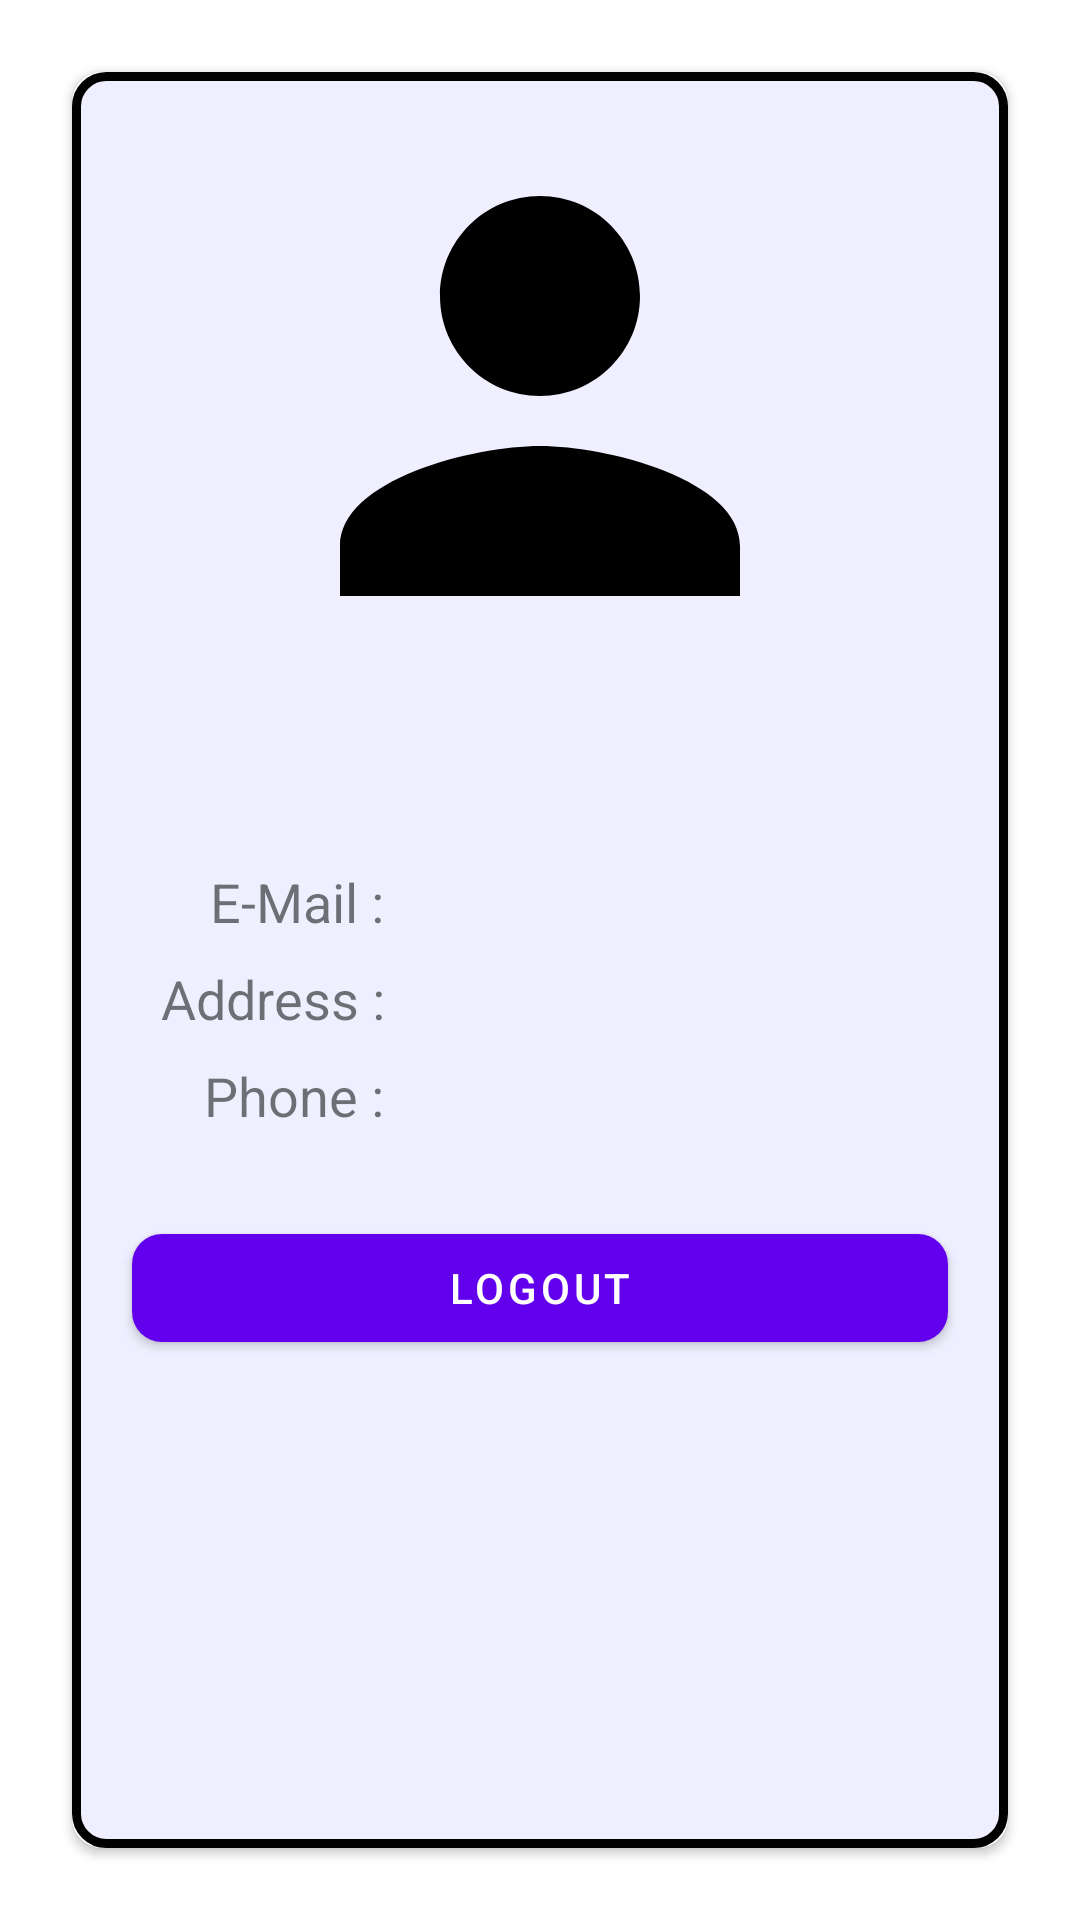

Android layout source for this screen:
<!-- AndroidManifest.xml: application theme Theme.SimpleECommerceApp -->
<!-- res/layout/fragment_profile.xml -->
<?xml version="1.0" encoding="utf-8"?>
<androidx.constraintlayout.widget.ConstraintLayout xmlns:android="http://schemas.android.com/apk/res/android"
    xmlns:app="http://schemas.android.com/apk/res-auto"
    xmlns:tools="http://schemas.android.com/tools"
    android:layout_width="match_parent"
    android:layout_height="match_parent"
    tools:context=".ui.fragments.profile.ProfileFragment">

    <androidx.cardview.widget.CardView
        android:id="@+id/profile_container"
        android:layout_width="match_parent"
        android:layout_height="match_parent"
        android:layout_margin="@dimen/margin_s11"
        app:cardCornerRadius="@dimen/margin_s4"
        app:layout_constraintBottom_toBottomOf="parent"
        app:layout_constraintEnd_toEndOf="parent"
        app:layout_constraintStart_toStartOf="parent"
        app:layout_constraintTop_toTopOf="parent">

        <LinearLayout
            android:layout_width="match_parent"
            android:layout_height="match_parent"
            android:background="@drawable/shaped_background"
            android:orientation="vertical">

            <ImageView
                android:layout_width="200dp"
                android:layout_height="200dp"
                android:layout_gravity="center"
                android:layout_marginTop="@dimen/margin_s3"
                android:src="@drawable/ic_profile"
                android:contentDescription="@string/title_profile" />

            <TextView
                android:id="@+id/tv_name"
                android:layout_width="match_parent"
                android:layout_height="wrap_content"
                android:layout_margin="@dimen/margin_s5"
                android:textAlignment="center"
                android:textSize="@dimen/text_size_s12"
                tools:text="Bedirhan Dağ" />

            <LinearLayout
                android:layout_width="match_parent"
                android:layout_height="wrap_content"
                android:orientation="horizontal"
                android:baselineAligned="false">

                <LinearLayout
                    android:layout_width="match_parent"
                    android:layout_height="match_parent"
                    android:layout_weight="2"
                    android:orientation="vertical">

                    <TextView
                        android:layout_width="match_parent"
                        android:layout_height="wrap_content"
                        android:layout_marginBottom="@dimen/margin_s3"
                        android:text="@string/e_mail"
                        android:textAlignment="textEnd"
                        android:textSize="@dimen/text_size_s9" />

                    <TextView
                        android:layout_width="match_parent"
                        android:layout_height="wrap_content"
                        android:layout_marginBottom="@dimen/margin_s3"
                        android:text="@string/address"
                        android:textAlignment="textEnd"
                        android:textSize="@dimen/text_size_s9" />

                    <TextView
                        android:layout_width="match_parent"
                        android:layout_height="wrap_content"
                        android:layout_marginBottom="@dimen/margin_s3"
                        android:text="@string/phone"
                        android:textAlignment="textEnd"
                        android:textSize="@dimen/text_size_s9" />

                </LinearLayout>

                <LinearLayout
                    android:layout_width="match_parent"
                    android:layout_height="match_parent"
                    android:layout_weight="1"
                    android:orientation="vertical">

                    <TextView
                        android:id="@+id/tv_mail"
                        android:layout_width="match_parent"
                        android:layout_height="wrap_content"
                        android:layout_marginBottom="@dimen/margin_s3"
                        tools:text="bdrhandag@gmail.com"
                        android:textAlignment="center"
                        android:textSize="@dimen/text_size_s9" />

                    <TextView
                        android:id="@+id/tv_adress"
                        android:layout_width="match_parent"
                        android:layout_height="wrap_content"
                        android:layout_marginBottom="@dimen/margin_s3"
                        tools:text="Seferihisar/izmir"
                        android:textAlignment="center"
                        android:maxLines="1"
                        android:textSize="@dimen/text_size_s9" />

                    <TextView
                        android:id="@+id/tv_phone"
                        android:layout_width="match_parent"
                        android:layout_height="wrap_content"
                        android:layout_marginBottom="@dimen/margin_s3"
                        tools:text="+90 543 240 08 20"
                        android:textAlignment="center"
                        android:textSize="@dimen/text_size_s9" />

                </LinearLayout>


            </LinearLayout>

            <com.google.android.material.button.MaterialButton
                android:id="@+id/btn_logout"
                android:layout_width="match_parent"
                android:layout_height="wrap_content"
                android:layout_margin="@dimen/margin_s9"
                android:text="@string/logout"
                app:cornerRadius="10dp" />


        </LinearLayout>

    </androidx.cardview.widget.CardView>

</androidx.constraintlayout.widget.ConstraintLayout>
<!-- resources referenced by this layout -->
<resources>
  <dimen name="margin_s11">24dp</dimen>
  <dimen name="margin_s3">8dp</dimen>
  <dimen name="margin_s4">10dp</dimen>
  <dimen name="margin_s5">12dp</dimen>
  <dimen name="margin_s9">20dp</dimen>
  <dimen name="text_size_s12">24sp</dimen>
  <dimen name="text_size_s9">18sp</dimen>
  <!-- drawable ic_profile (drawable) -->
  <vector android:height="24dp"
      android:tint="@color/blue"
      android:viewportHeight="24"
      android:viewportWidth="24"
      android:width="24dp"
      xmlns:android="http://schemas.android.com/apk/res/android">
      <path
          android:fillColor="@android:color/black"
          android:pathData="M12,12c2.21,0 4,-1.79 4,-4s-1.79,-4 -4,-4 -4,1.79 -4,4 1.79,4 4,4zM12,14c-2.67,0 -8,1.34 -8,4v2h16v-2c0,-2.66 -5.33,-4 -8,-4z" />
  </vector>
  <!-- drawable shaped_background (drawable) -->
  <?xml version="1.0" encoding="UTF-8"?>
  <shape xmlns:android="http://schemas.android.com/apk/res/android">
      <solid android:color="#100000FF" />
      <stroke
          android:width="3dip"
          android:color="@color/blue" />
      <corners android:radius="10dip" />
      <padding
          android:left="0dip"
          android:top="0dip"
          android:right="0dip"
          android:bottom="0dip" />
  </shape>
  <string name="address">Address :</string>
  <string name="e_mail">E-Mail :</string>
  <string name="logout">Logout</string>
  <string name="phone">Phone :</string>
  <string name="title_profile">Profile</string>
  <style name="Theme.SimpleECommerceApp" parent="Theme.MaterialComponents.DayNight.DarkActionBar">
          
          <item name="colorPrimary">@color/purple_500</item>
          <item name="colorPrimaryVariant">@color/purple_700</item>
          <item name="colorOnPrimary">@color/white</item>
          
          <item name="colorSecondary">@color/teal_200</item>
          <item name="colorSecondaryVariant">@color/teal_700</item>
          <item name="colorOnSecondary">@color/black</item>
          
          <item name="android:statusBarColor">?attr/colorPrimaryVariant</item>
          
      </style>
  <!-- not gathered from this repository: default colours our renderer supplied (Android Studio template values) -->
  <color name="purple_500">#FF6200EE</color>
  <color name="purple_700">#FF3700B3</color>
  <color name="teal_200">#FF03DAC5</color>
  <color name="teal_700">#FF018786</color>
  <color name="black">#FF000000</color>
  <color name="white">#FFFFFFFF</color>
</resources>
